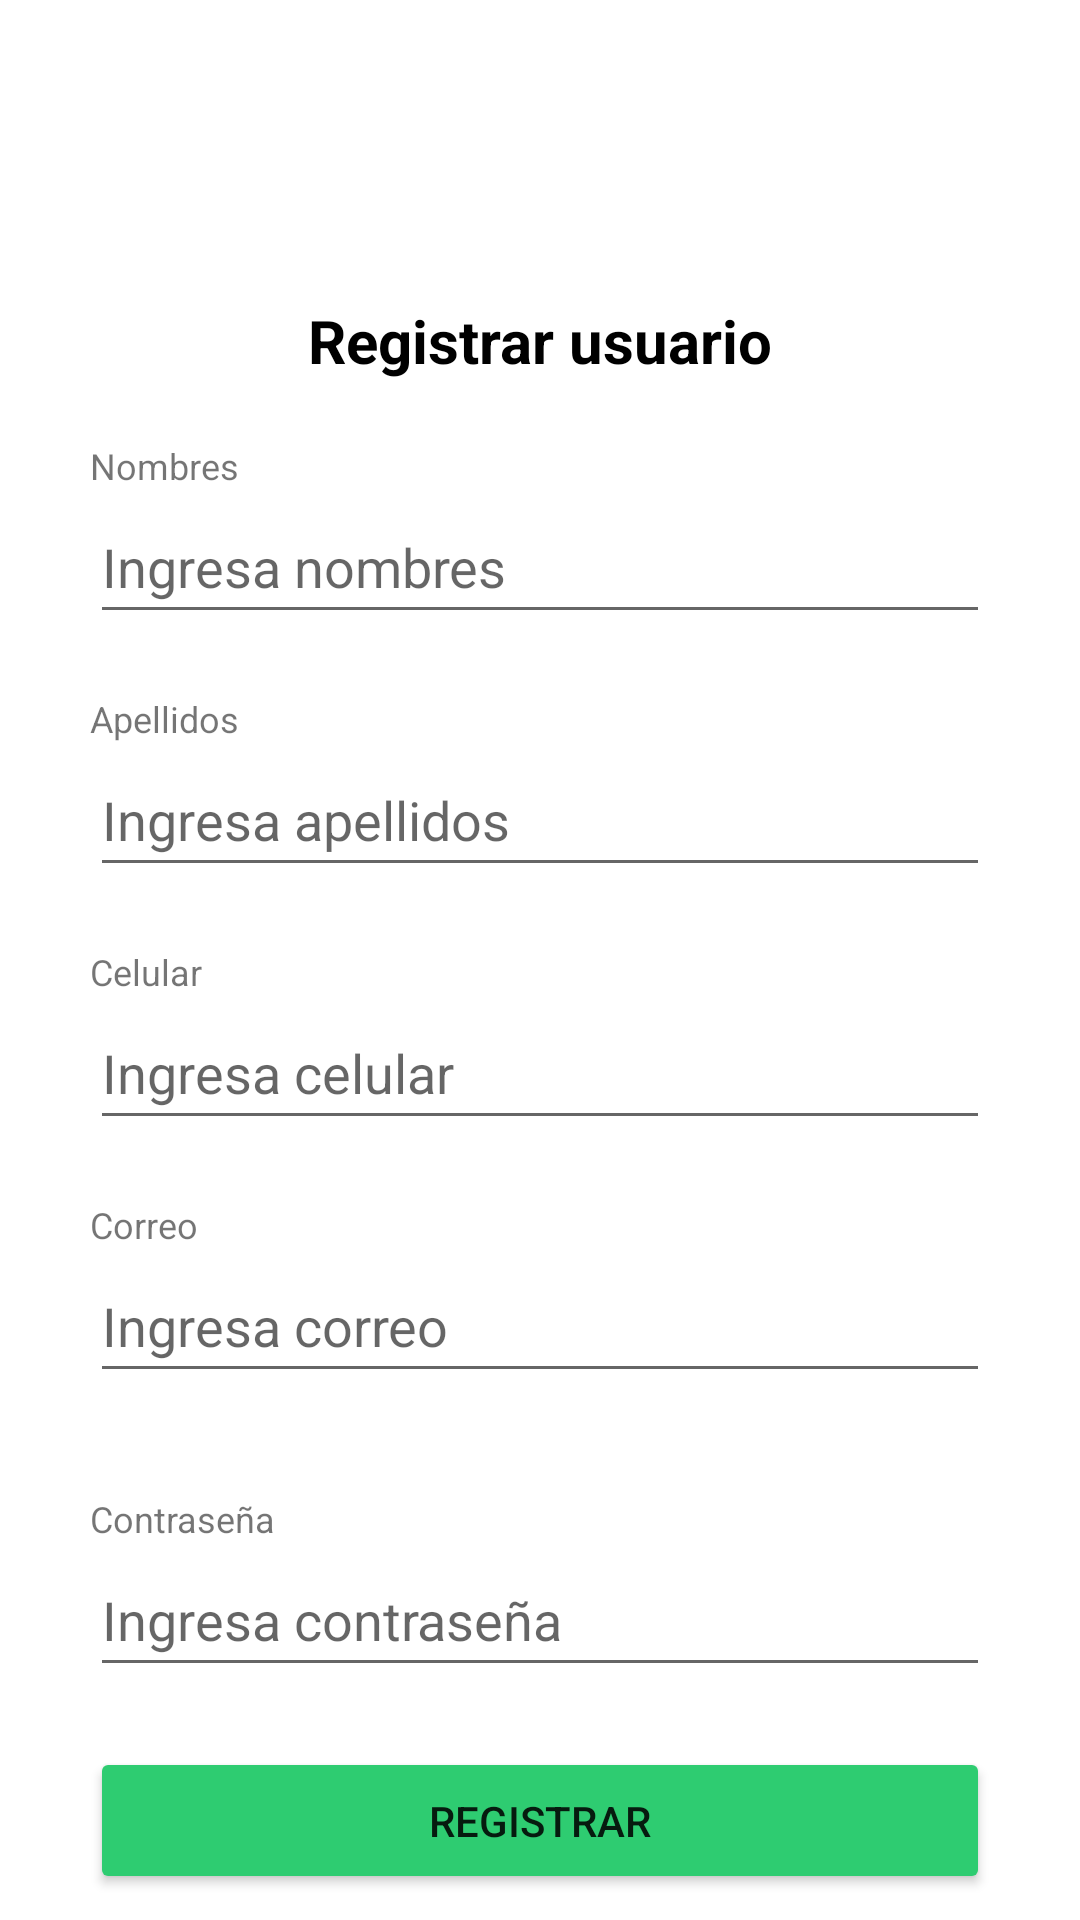

Layout XML and referenced resources for this Android screen:
<!-- AndroidManifest.xml: application theme Theme.MaskotekaFinal -->
<!-- res/layout/activity_signup.xml -->
<?xml version="1.0" encoding="utf-8"?>
<LinearLayout xmlns:android="http://schemas.android.com/apk/res/android"
    xmlns:tools="http://schemas.android.com/tools"
    android:id="@+id/main"
    android:layout_width="match_parent"
    android:layout_height="match_parent"
    android:orientation="vertical"
    tools:context=".SignupActivity"
    android:gravity="top|center_horizontal"
    >

    <TextView
        android:layout_width="match_parent"
        android:textAlignment="center"
        android:layout_height="wrap_content"
        android:text="Registrar usuario"
        android:layout_marginTop="100dp"
        android:textSize="20sp"
        android:textStyle="bold"
        android:textColor="@color/black"
        />
    <TextView
        android:layout_width="300dp"
        android:layout_height="wrap_content"
        android:text="Nombres"
        android:textSize="12dp"
        android:layout_marginTop="20dp" />
    <EditText
        android:id="@+id/etNames"
        android:layout_width="300dp"
        android:layout_height="wrap_content"
        android:hint="Ingresa nombres"
        android:inputType="text"
        android:minHeight="48dp" />
    <TextView
    android:layout_width="300dp"
    android:layout_height="wrap_content"
    android:text="Apellidos"
    android:textSize="12dp"
    android:layout_marginTop="20dp" />
    <EditText
        android:id="@+id/etLastNames"
        android:layout_width="300dp"
        android:layout_height="wrap_content"
        android:hint="Ingresa apellidos"
        android:inputType="text"
        android:minHeight="48dp" />
    <TextView
        android:layout_width="300dp"
        android:layout_height="wrap_content"
        android:text="Celular"
        android:textSize="12dp"
        android:layout_marginTop="20dp" />
    <EditText
        android:id="@+id/etPhone"
        android:layout_width="300dp"
        android:layout_height="wrap_content"
        android:hint="Ingresa celular"
        android:inputType="phone"
        android:minHeight="48dp" />
    <TextView
        android:layout_width="300dp"
        android:layout_height="wrap_content"
        android:text="Correo"
        android:textSize="12dp"
        android:layout_marginTop="20dp" />
    <EditText
        android:id="@+id/etEmail"
        android:layout_width="300dp"
        android:layout_height="wrap_content"
        android:hint="Ingresa correo"
        android:inputType="textEmailAddress"
        android:minHeight="48dp" />
    <TextView
        android:id="@+id/emailErrorText"
        android:layout_width="300dp"
        android:textColor="#FF0000"
        android:visibility="invisible"
        android:layout_height="wrap_content"
        android:text="Ingresa un correo válido"
        android:textSize="10dp" />
    <TextView
        android:layout_width="300dp"
        android:layout_height="wrap_content"
        android:text="Contraseña"
        android:textSize="12dp"
        android:layout_marginTop="20dp" />
    <EditText
        android:id="@+id/etPassword"
        android:layout_width="300dp"
        android:layout_height="wrap_content"
        android:hint="Ingresa contraseña"
        android:inputType="textPassword"
        android:minHeight="48dp" />

    <Button
        android:id="@+id/btnSignup"
        android:layout_width="300dp"
        android:layout_height="wrap_content"
        android:paddingVertical="15dp"
        android:backgroundTint="@color/secondary"
        android:layout_marginTop="20dp"
        android:text="Registrar"
        />

</LinearLayout>
<!-- resources referenced by this layout -->
<resources>
  <color name="black">#FF000000</color>
  <color name="secondary">#2ECC71</color>
  <style name="Theme.MaskotekaFinal" parent="Theme.MaterialComponents.DayNight.DarkActionBar">
          <item name="colorPrimary">@color/main</item>
      </style>
  <color name="main">#4A90E2</color>
</resources>
